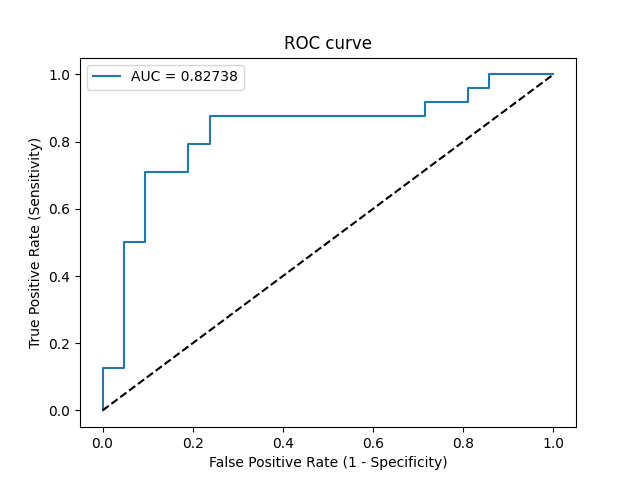

The data file committed next to this chart (first rows):
Threshold, Sensitivity, Specificity, NPV, PPV
inf, 0.0, 1.0, 0.4667, 0
0.7038, 0.04167, 1.0, 0.4773, 1.0
0.6863, 0.125, 1.0, 0.5, 1.0
0.6739, 0.125, 0.9524, 0.4878, 0.75
0.6399, 0.5, 0.9524, 0.625, 0.9231
0.6398, 0.5, 0.9048, 0.6129, 0.8571
0.6292, 0.7083, 0.9048, 0.7308, 0.8947
0.6246, 0.7083, 0.8095, 0.7083, 0.8095
0.6199, 0.7917, 0.8095, 0.7727, 0.8261
0.6159, 0.7917, 0.7619, 0.7619, 0.7917
0.6147, 0.875, 0.7619, 0.8421, 0.8077
0.5764, 0.875, 0.2857, 0.6667, 0.5833
0.576, 0.9167, 0.2857, 0.75, 0.5946
0.5743, 0.9167, 0.1905, 0.6667, 0.5641
0.5734, 0.9583, 0.1905, 0.8, 0.575
0.57, 0.9583, 0.1429, 0.75, 0.561
0.5622, 1.0, 0.1429, 1.0, 0.5714
0.5374, 1.0, 0.0, 0, 0.5333
